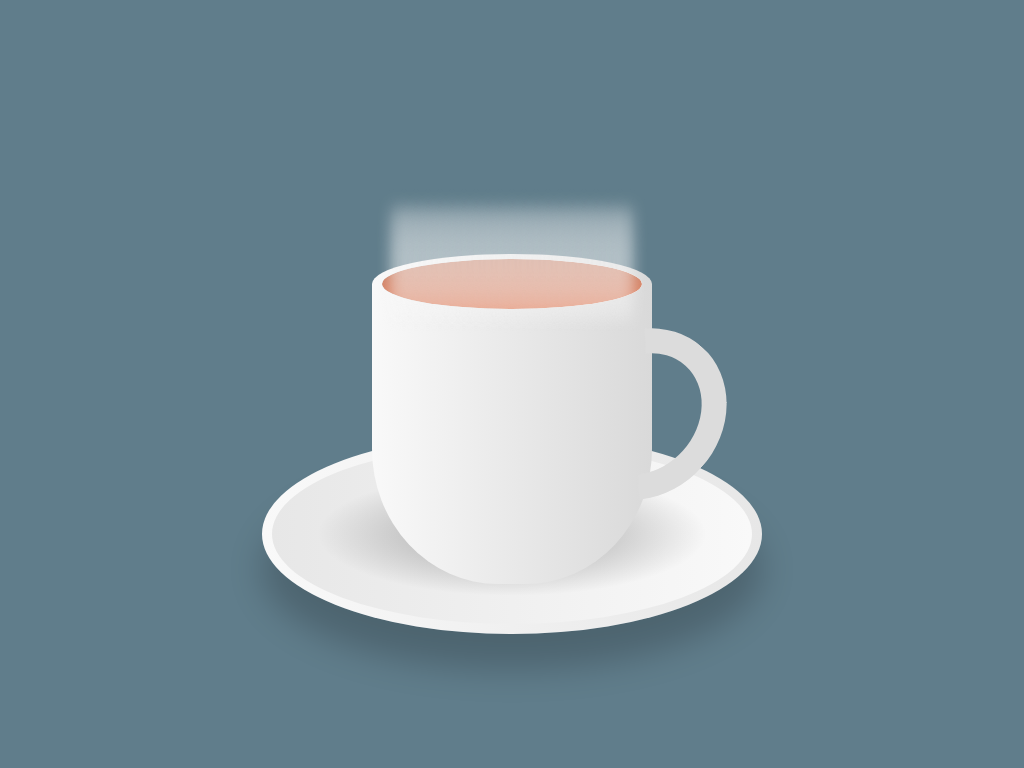

Write a web page that renders exactly this picture using CSS.

<!-- file: index.html -->
<!DOCTYPE html>
<html lang="en">
  <head>
    <meta charset="UTF-8" />
    <meta http-equiv="X-UA-Compatible" content="IE=edge" />
    <meta name="viewport" content="width=device-width, initial-scale=1.0" />
    <title>Animated Tea Cup | CSS Animations</title>
    <link rel="stylesheet" href="./style.css" />
  </head>
  <body>
    <div class="container">
      <div class="plate"></div>
      <div class="cup">
        <div class="top">
          <div class="steam">
            <span style="--i: 1;"></span>

            <span style="--i: 3;"></span>
            <span style="--i: 16;"></span>
            <span style="--i: 14;"></span>
            <span style="--i: 5;"></span>
            <span style="--i: 18;"></span>
            <span style="--i: 7;"></span>
            <span style="--i: 20;"></span>
            <span style="--i: 9;"></span>
            <span style="--i: 10;"></span>
            <span style="--i: 17;"></span>
            <span style="--i: 11;"></span>
            <span style="--i: 6;"></span>
            <span style="--i: 13;"></span>

            <span style="--i: 2;"></span>
            <span style="--i: 15;"></span>
            <span style="--i: 8;"></span>
            <span style="--i: 12;"></span>

            <span style="--i: 19;"></span>
            <span style="--i: 4;"></span>
          </div>
          <div class="circle">
            <div class="tea"></div>
          </div>
        </div>
        <div class="handle"></div>
      </div>
    </div>
  </body>
</html>


/* file: style.css */
*{
    margin: 0;
    padding: 0;
    box-sizing: border-box;
}
body{
    display: flex;
    justify-content: center;
    align-items: center;
    min-height: 100vh;
    background: #607d8b;
}

.container{
    position: relative;
    top: 50px;

}

.cup{
    position: relative;
    width: 280px;
    height: 300px;
    background:linear-gradient(to right, #f9f9f9,#d9d9d9) ;
    border-bottom-left-radius: 45%;
    border-bottom-right-radius: 45%;
}

.top
{
    position: absolute;
    top: -30px;
    left: 0;
    width: 100%;
    height: 60px;
    background: linear-gradient(to right, #f9f9f9,#d9d9d9);
    border-radius: 50%;
}

.circle{
    position: absolute;
    top: 5px;
    left: 10px;
    width: calc(100% - 20px);
    height:50px ;
    background: linear-gradient(to left, #f9f9f9,#d9d9d9);
    border-radius: 50%;
    box-sizing: border-box;
    overflow: hidden;
}

.tea{
    position: absolute;
    top: 0;
    left: 0;
    width: 100%;
    height: 100%;
    background: linear-gradient(#c57e65,#e28462);
    border-radius: 50%;
}

.handle{
    position: absolute;
    right: -70px;
    top: 40px;
    width: 160px;
    height: 180px;
    border: 25px solid #dcdcdc;
    border-left: 25px solid transparent;
    border-bottom: 25px solid transparent;
    border-radius: 50%;
    transform: rotate(42deg);
}

.plate{
    position: absolute;
    bottom: -50px;
    left: 50%;
    transform: translateX(-50%);
    width: 500px;
    height: 200px;
    background:linear-gradient(to right, #f9f9f9,#e7e7e7) ;
    border-radius: 50%;
    box-shadow: 0 35px 35px rgba(0, 0, 0, 0.2);
}

.plate::before{
    content: '';
    position: absolute;
    top: 10px;
    left: 10px;
    right: 10px;
    bottom: 10px;
    border-radius: 50%;
    background:linear-gradient(to left, #f9f9f9,#e7e7e7) ;
}

.plate::after{
    content: '';
    position: absolute;
    top: 30px;
    left: 30px;
    right: 30px ;
    bottom: 30px;
    background:radial-gradient(rgba(0,0,0,0.2) 25%, transparent,transparent) ;
    border-radius: 50%;
}
.steam{
    position: relative;
    display: flex;
    z-index: 1;
    padding: 0 20px;
}

.steam span{
    position: relative;
    bottom: 50px;
    display: block;
    margin: 0 2px 50px;
    min-width: 8px;
    height: 120px;
    background:#f9f9f9 ;
    border-radius:50% ;
    animation: animate 5s linear infinite;
    filter: blur(8px);
    animation-delay: calc(var(--i) * -0.5s);
}

@keyframes animate{
    0%{
        transform: translateY(0) scaleX(5);
        opacity: 0;
    }
    15%{
        opacity: 1;
    }
    50%{
        transform: translateY(-150deg) scaleX(5);
    }
    95%{
        opacity: 0;
    }
    100%{
        transform: translateY(-300px) scaleX(10);
    }
}